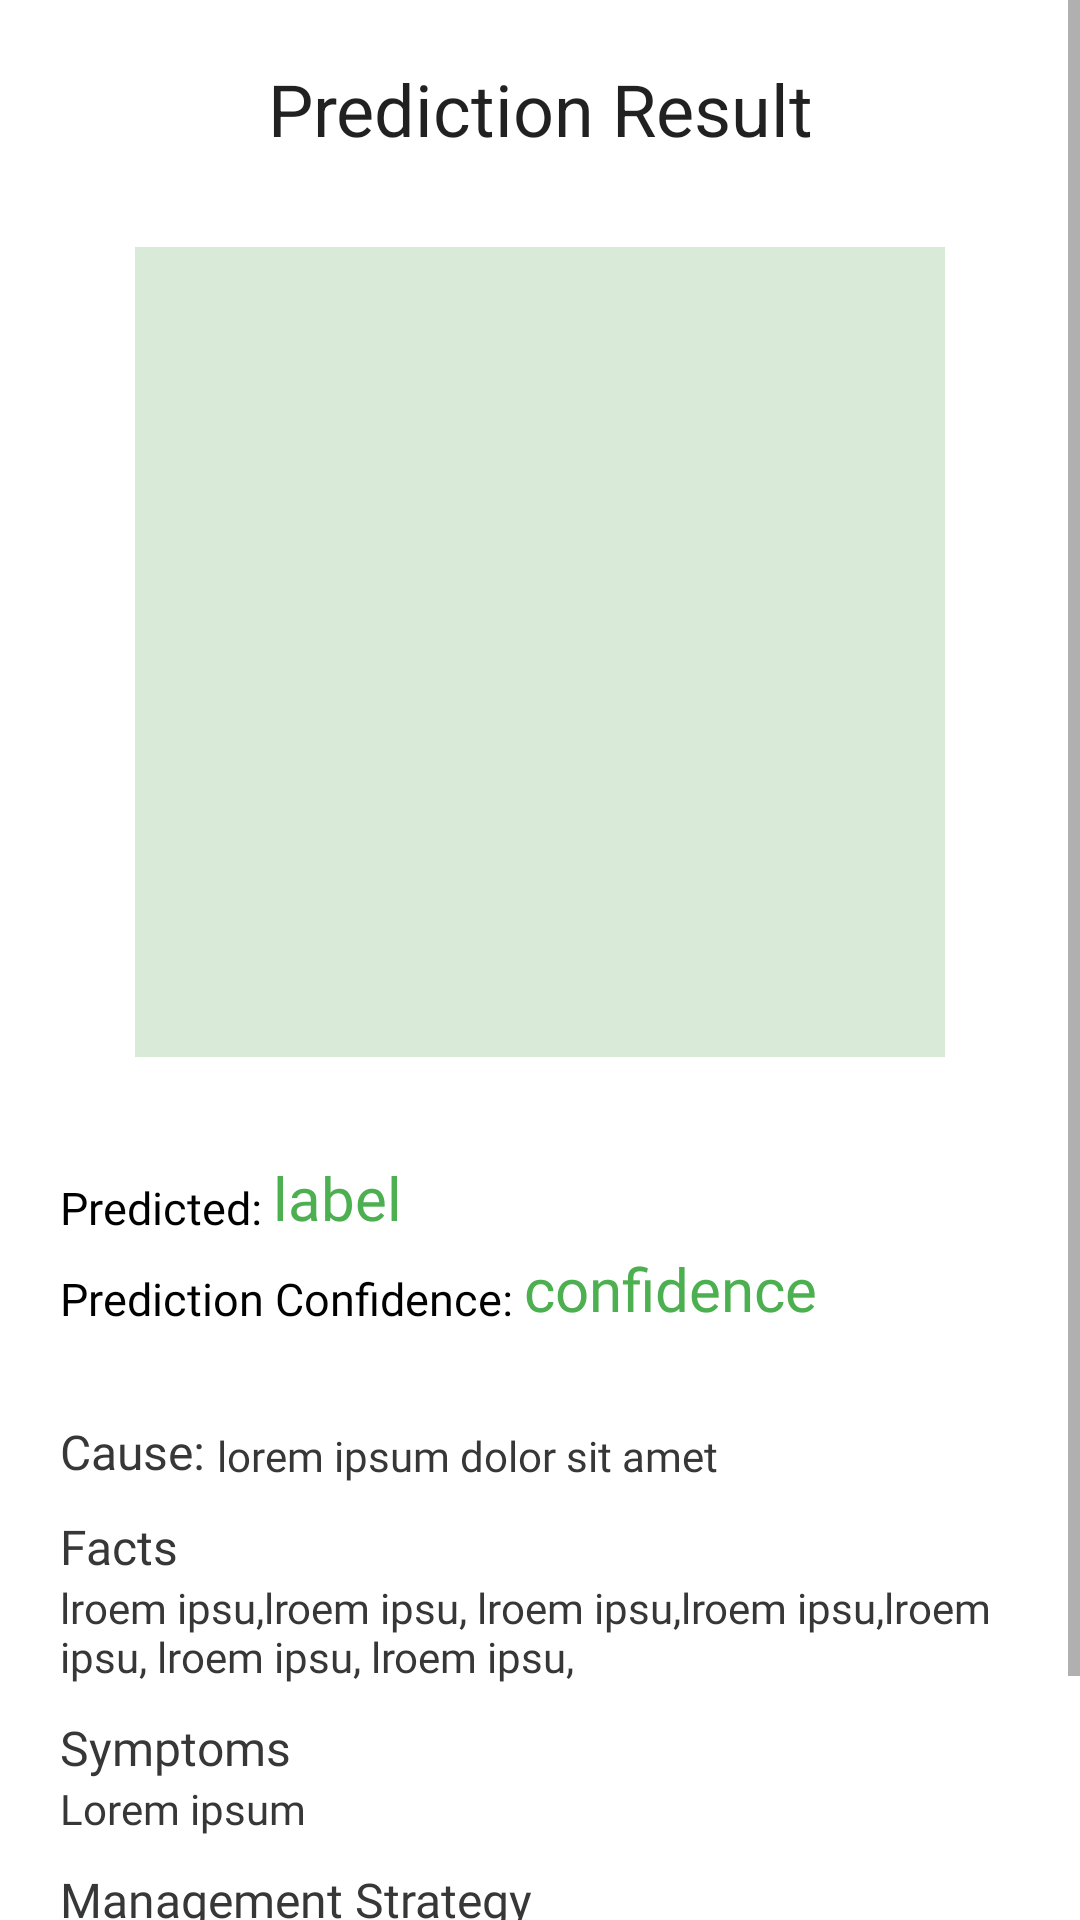

Android layout source for this screen:
<!-- AndroidManifest.xml: application theme AppTheme -->
<!-- res/layout/activity_prediction_info.xml -->
<?xml version="1.0" encoding="utf-8"?>
<ScrollView xmlns:android="http://schemas.android.com/apk/res/android"
    xmlns:app="http://schemas.android.com/apk/res-auto"
    xmlns:tools="http://schemas.android.com/tools"
    android:layout_width="match_parent"
    android:layout_height="match_parent"
    android:orientation="vertical"
    tools:context=".PredictionInfo">

    <androidx.constraintlayout.widget.ConstraintLayout
        android:layout_width="match_parent"
        android:layout_height="wrap_content">

        <ImageView
            android:id="@+id/btnBack"
            android:layout_width="wrap_content"
            android:layout_height="wrap_content"
            android:layout_marginStart="20dp"
            android:src="@drawable/ic_baseline_arrow_back_24"
            app:layout_constraintBottom_toBottomOf="@id/txtHeadline"
            app:layout_constraintStart_toStartOf="parent"
            app:layout_constraintTop_toTopOf="@id/txtHeadline"
            app:tint="@color/black" />

        <TextView
            android:id="@+id/txtHeadline"
            style="@style/TextAppearance.AppCompat.Headline"
            android:layout_width="match_parent"
            android:layout_height="wrap_content"
            android:layout_marginVertical="20dp"
            android:text="Prediction Result"
            android:textAlignment="center"
            app:layout_constraintTop_toTopOf="parent" />

        <ImageView
            android:id="@+id/img"
            android:layout_width="270dp"
            android:layout_height="270dp"
            android:layout_gravity="center_horizontal"
            android:layout_marginTop="30dp"
            android:adjustViewBounds="true"
            android:background="#D9EAD9"
            app:layout_constraintEnd_toEndOf="parent"
            app:layout_constraintStart_toStartOf="parent"
            app:layout_constraintTop_toBottomOf="@id/txtHeadline" />

        <TextView
            android:id="@+id/t_label"
            android:layout_width="wrap_content"
            android:layout_height="wrap_content"
            android:layout_marginStart="20dp"
            android:layout_marginTop="40dp"
            android:fontFamily="@font/montserrat_semi_bold"
            android:text="Predicted: "
            android:textColor="@color/black"
            android:textSize="15sp"
            app:layout_constraintStart_toStartOf="parent"
            app:layout_constraintTop_toBottomOf="@id/img" />

        <TextView
            android:id="@+id/label"
            android:layout_width="wrap_content"
            android:layout_height="wrap_content"
            android:fontFamily="@font/montserrat_medium"
            android:text="label"
            android:textColor="#4CAF50"
            android:textSize="20sp"
            app:layout_constraintBottom_toBottomOf="@id/t_label"
            app:layout_constraintStart_toEndOf="@id/t_label" />


        <TextView
            android:id="@+id/t_score"
            android:layout_width="wrap_content"
            android:layout_height="wrap_content"
            android:layout_marginTop="10dp"
            android:fontFamily="@font/montserrat_semi_bold"
            android:text="Prediction Confidence: "
            android:textColor="@color/black"
            android:textSize="15sp"
            app:layout_constraintStart_toStartOf="@id/t_label"
            app:layout_constraintTop_toBottomOf="@id/t_label" />

        <TextView
            android:id="@+id/score"
            android:layout_width="wrap_content"
            android:layout_height="wrap_content"
            android:fontFamily="@font/montserrat_medium"
            android:text="confidence"
            android:textColor="#4CAF50"
            android:textSize="20sp"
            app:layout_constraintBottom_toBottomOf="@id/t_score"
            app:layout_constraintStart_toEndOf="@id/t_score" />

        <TextView
            android:id="@+id/t_cause"
            android:layout_width="wrap_content"
            android:layout_height="wrap_content"
            android:layout_marginTop="30dp"
            android:fontFamily="@font/montserrat_semi_bold"
            android:text="Cause: "
            android:textColor="#373737"
            android:textSize="16sp"
            app:layout_constraintStart_toStartOf="@id/t_score"
            app:layout_constraintTop_toBottomOf="@id/t_score" />

        <TextView
            android:id="@+id/cause"
            android:layout_width="wrap_content"
            android:layout_height="wrap_content"
            android:fontFamily="@font/montserrat_medium"
            android:text="lorem ipsum dolor sit amet"
            android:textColor="#373737"
            app:layout_constraintBottom_toBottomOf="@id/t_cause"
            app:layout_constraintStart_toEndOf="@id/t_cause" />

        <TextView
            android:id="@+id/t_facts"
            android:layout_width="wrap_content"
            android:layout_height="wrap_content"
            android:layout_marginTop="10dp"
            android:fontFamily="@font/montserrat_semi_bold"
            android:text="Facts"
            android:textColor="#373737"
            android:textSize="16sp"
            app:layout_constraintStart_toStartOf="@id/t_cause"
            app:layout_constraintTop_toBottomOf="@id/t_cause" />

        <TextView
            android:id="@+id/facts"
            android:layout_width="match_parent"
            android:layout_height="wrap_content"
            android:fontFamily="@font/montserrat_medium"
            android:paddingHorizontal="20dp"
            android:text="lroem ipsu,lroem ipsu, lroem ipsu,lroem ipsu,lroem ipsu, lroem ipsu, lroem ipsu,"
            android:textColor="#373737"
            app:layout_constraintStart_toStartOf="@id/t_facts"
            app:layout_constraintTop_toBottomOf="@id/t_facts"/>

        <TextView
            android:id="@+id/t_symptoms"
            android:layout_width="wrap_content"
            android:layout_height="wrap_content"
            android:layout_marginTop="10dp"
            android:fontFamily="@font/montserrat_semi_bold"
            android:text="Symptoms"
            android:textColor="#373737"
            android:textSize="16sp"
            app:layout_constraintStart_toStartOf="@id/facts"
            app:layout_constraintTop_toBottomOf="@id/facts" />

        <TextView
            android:id="@+id/symptoms"
            android:layout_width="match_parent"
            android:layout_height="wrap_content"
            android:fontFamily="@font/montserrat_medium"
            android:paddingHorizontal="20dp"
            android:text="Lorem ipsum"
            android:textColor="#373737"
            app:layout_constraintStart_toStartOf="@id/t_symptoms"
            app:layout_constraintTop_toBottomOf="@id/t_symptoms" />

        <TextView
            android:id="@+id/t_mgmt"
            android:layout_width="wrap_content"
            android:layout_height="wrap_content"
            android:layout_marginTop="10dp"
            android:fontFamily="@font/montserrat_semi_bold"
            android:text="Management Strategy"
            android:textColor="#373737"
            android:textSize="16sp"
            app:layout_constraintStart_toStartOf="@id/symptoms"
            app:layout_constraintTop_toBottomOf="@id/symptoms" />

        <TextView
            android:id="@+id/mgmt"
            android:layout_width="match_parent"
            android:layout_height="wrap_content"
            android:fontFamily="@font/montserrat_medium"
            android:paddingHorizontal="20dp"
            android:paddingBottom="70dp"
            android:text="Lorem ipsum"
            android:textColor="#373737"
            app:layout_constraintStart_toStartOf="@id/t_mgmt"
            app:layout_constraintTop_toBottomOf="@id/t_mgmt" />

    </androidx.constraintlayout.widget.ConstraintLayout>
</ScrollView>
<!-- resources referenced by this layout -->
<resources>
  <color name="black">#FF000000</color>
  <style name="AppTheme" parent="Theme.MaterialComponents.Light.NoActionBar">
          
          <item name="colorPrimary">@color/green_500</item>
          <item name="colorSecondary">@color/teal_200</item>
          <item name="colorOnPrimary">@color/white</item>
  
          <item name="android:statusBarColor" tools:targetApi="l">?attr/colorOnPrimary</item>
          <item name="android:windowLightStatusBar">true</item>
      </style>
  <color name="green_500">#4CAF50</color>
  <color name="teal_200">#FF03DAC5</color>
  <color name="white">#FFFFFFFF</color>
</resources>
